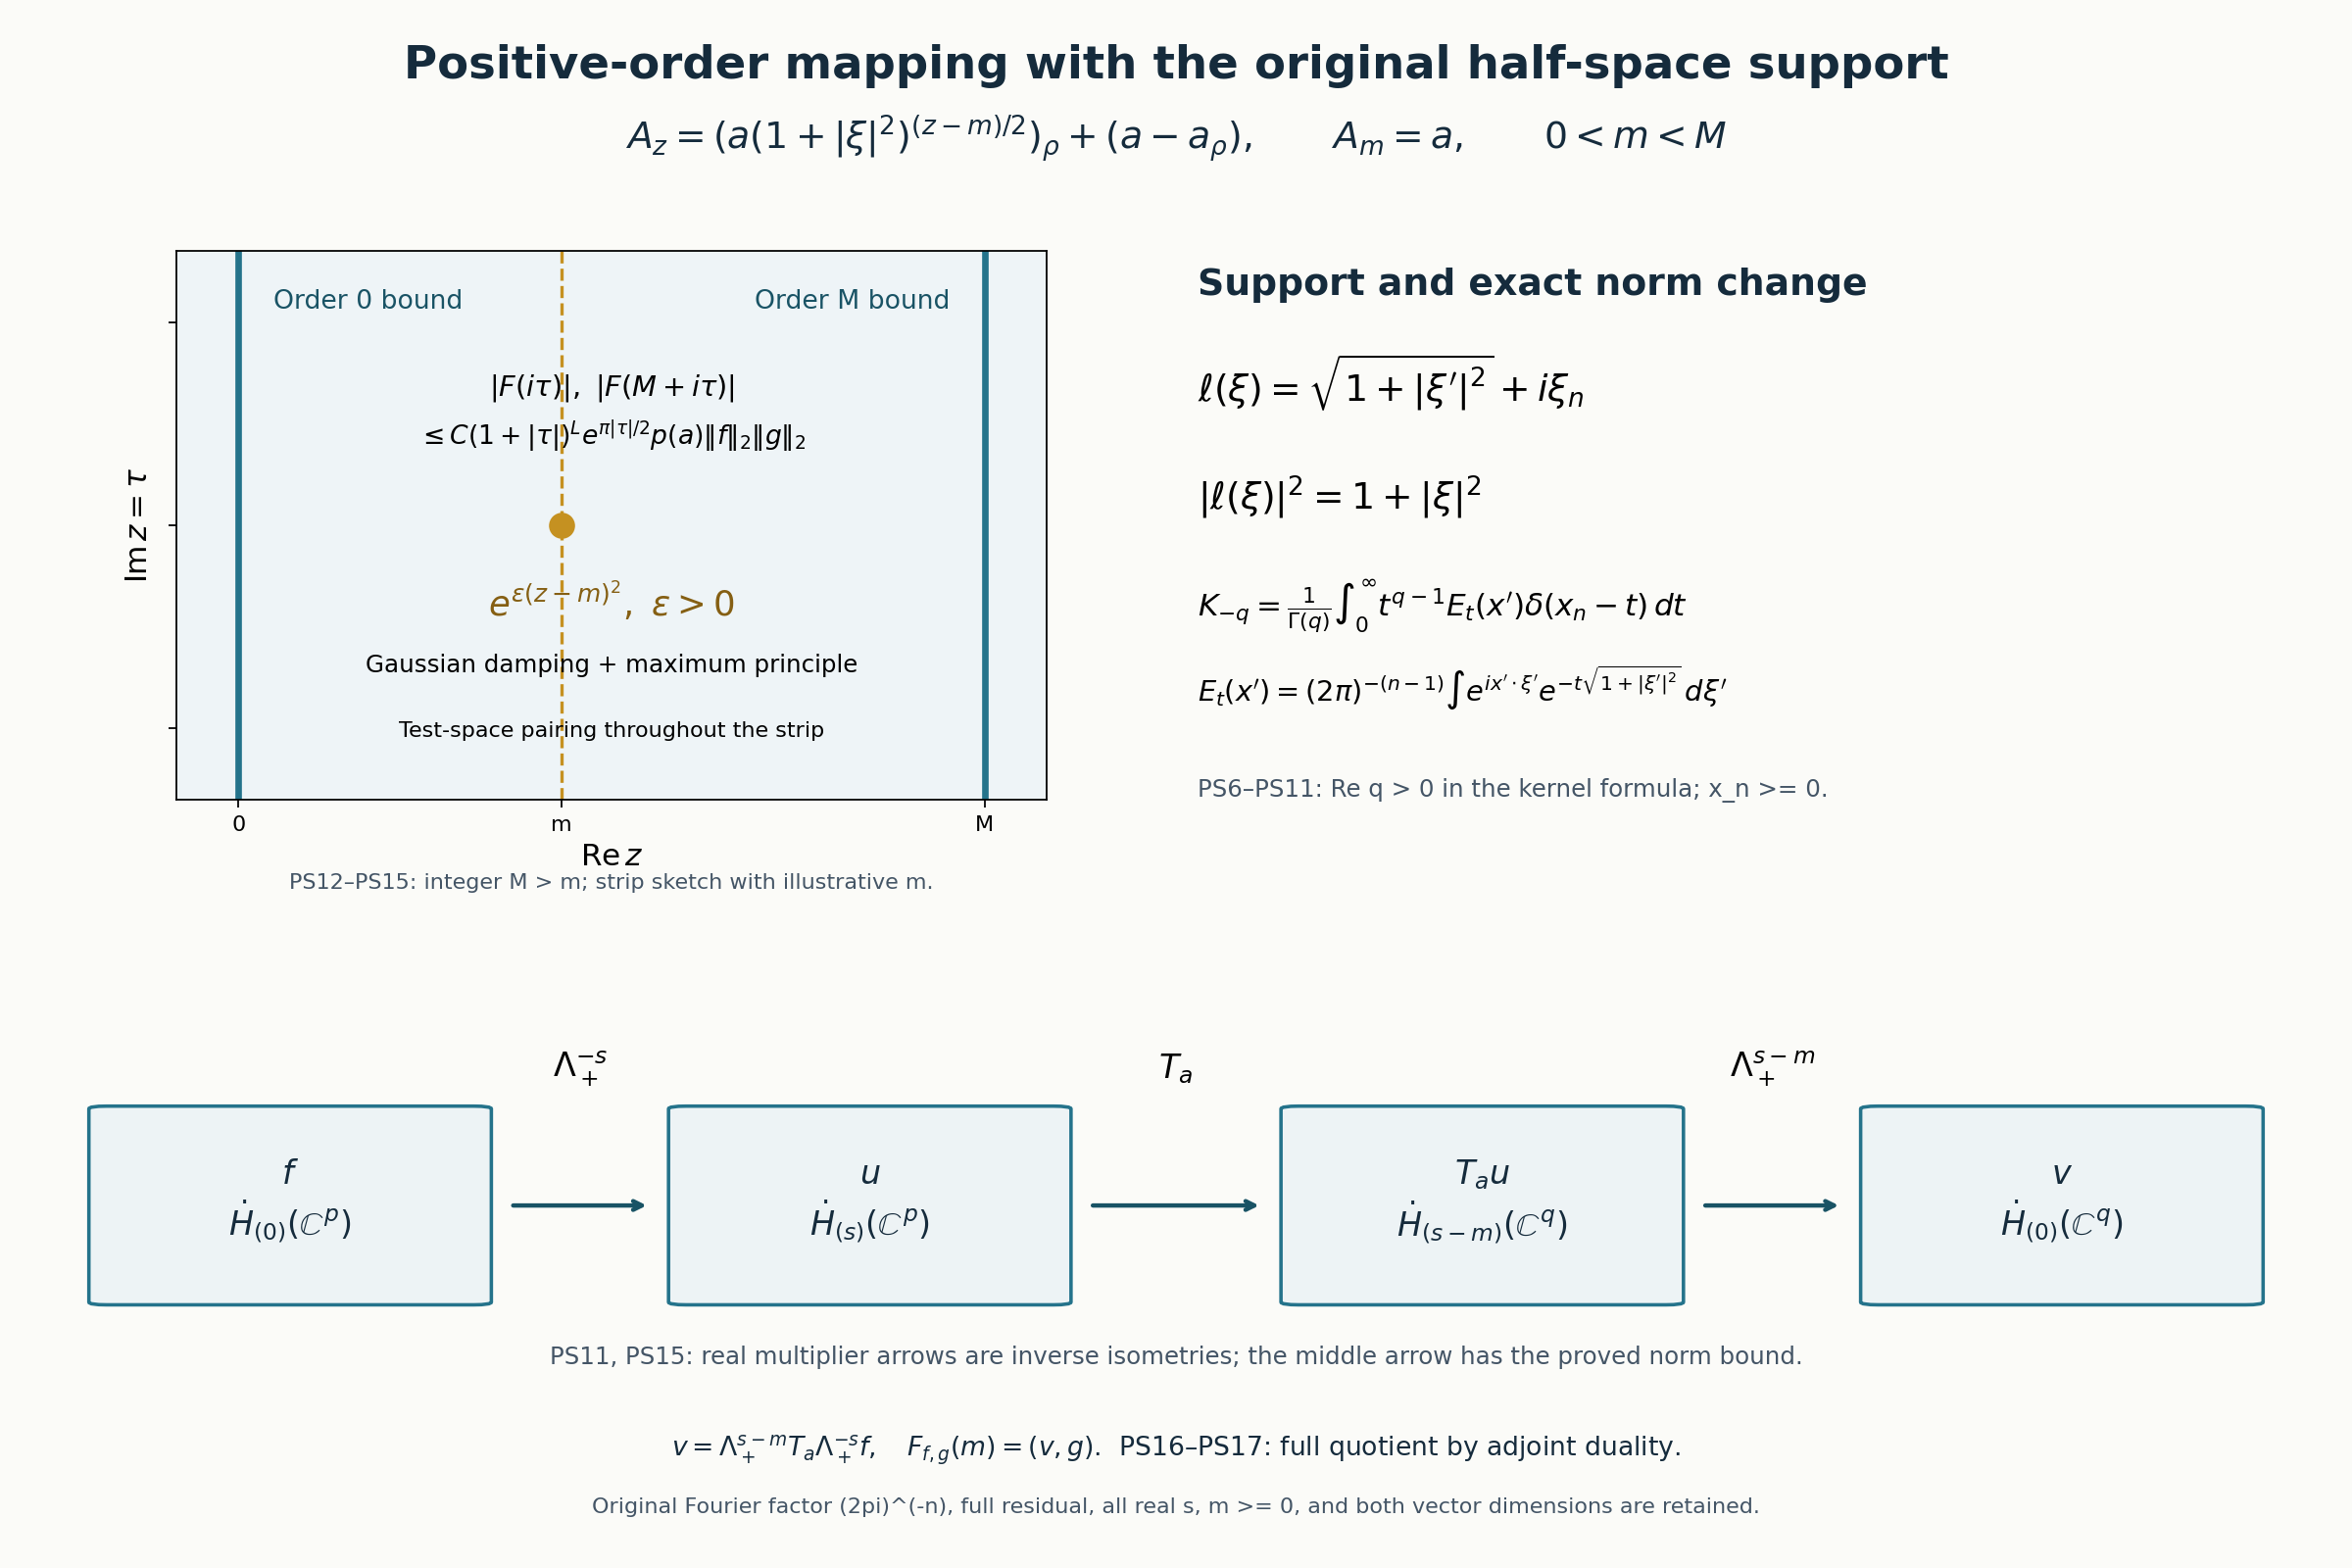

Reproduce this figure in Python.
# Original AN03-U032 figure, Codex, September 2026, CC0.
# AN04 correction, 5 October 2026: distinguish the output vector from its scalar pairing.
from pathlib import Path
import matplotlib
matplotlib.use("Agg")
import matplotlib.pyplot as plt
from matplotlib.patches import FancyBboxPatch
OUT=Path(__file__).resolve().parent
fig=plt.figure(figsize=(15,10),facecolor="#fbfbf8")
fig.text(.5,.95,"Positive-order mapping with the original half-space support",
         ha="center",fontsize=21,color="#152b3c",weight="bold")
fig.text(.5,.905,
 r"$A_z=(a(1+|\xi|^2)^{(z-m)/2})_\rho+(a-a_\rho),\qquad A_m=a,\qquad 0<m<M$",
 ha="center",fontsize=17,color="#152b3c")
ax=fig.add_axes([.075,.49,.37,.35])
ax.set_facecolor("#eef4f7")
ax.axvline(0,color="#24738b",lw=3)
ax.axvline(3,color="#24738b",lw=3)
ax.axvline(1.3,color="#c59121",ls="--",lw=1.5)
ax.scatter([1.3],[0],s=120,c="#c59121",zorder=3)
ax.set(xlim=(-.25,3.25),ylim=(-2.7,2.7))
ax.set_xticks([0,1.3,3],["0","m","M"])
ax.set_yticks([-2,0,2],["","",""])
ax.set_xlabel(r"$\mathrm{Re}\,z$",fontsize=14)
ax.set_ylabel(r"$\mathrm{Im}\,z=\tau$",fontsize=14)
ax.text(.14,2.13,"Order 0 bound",fontsize=12,color="#195365")
ax.text(2.86,2.13,"Order M bound",ha="right",fontsize=12,color="#195365")
ax.text(1.5,1.28,r"$|F(i\tau)|,\ |F(M+i\tau)|$",ha="center",fontsize=13)
ax.text(1.5,.79,r"$\leq C(1+|\tau|)^L e^{\pi|\tau|/2}p(a)\|f\|_2\|g\|_2$",
        ha="center",fontsize=12)
ax.text(1.5,-.9,r"$e^{\varepsilon(z-m)^2},\ \varepsilon>0$",ha="center",fontsize=16,color="#855f13")
ax.text(1.5,-1.45,"Gaussian damping + maximum principle",ha="center",fontsize=11)
ax.text(1.5,-2.08,"Test-space pairing throughout the strip",ha="center",fontsize=10)
fig.text(.26,.433,"PS12–PS15: integer M > m; strip sketch with illustrative m.",
         ha="center",fontsize=10,color="#456")
right=fig.add_axes([.50,.47,.46,.36]);right.axis("off")
right.text(.02,.95,"Support and exact norm change",fontsize=17,weight="bold",color="#152b3c")
right.text(.02,.76,r"$\ell(\xi)=\sqrt{1+|\xi'|^2}+i\xi_n$",fontsize=17)
right.text(.02,.57,r"$|\ell(\xi)|^2=1+|\xi|^2$",fontsize=17)
right.text(.02,.38,r"$K_{-q}=\frac{1}{\Gamma(q)}\int_0^\infty t^{q-1}E_t(x')\delta(x_n-t)\,dt$",
           fontsize=14)
right.text(.02,.23,r"$E_t(x')=(2\pi)^{-(n-1)}\int e^{ix'\cdot\xi'}e^{-t\sqrt{1+|\xi'|^2}}\,d\xi'$",
           fontsize=13)
right.text(.02,.06,"PS6–PS11: Re q > 0 in the kernel formula; x_n >= 0.",fontsize=11,color="#456")
dia=fig.add_axes([.035,.13,.93,.22]);dia.axis("off")
dia.set(xlim=(0,1),ylim=(0,1))
centers=[.095,.36,.64,.905]
labels=[
 "$f$\n"+r"$\dot{H}_{(0)}(\mathbb{C}^p)$",
 "$u$\n"+r"$\dot{H}_{(s)}(\mathbb{C}^p)$",
 "$T_a u$\n"+r"$\dot{H}_{(s-m)}(\mathbb{C}^q)$",
 "$v$\n"+r"$\dot{H}_{(0)}(\mathbb{C}^q)$"]
for x,label in zip(centers,labels):
 dia.add_patch(FancyBboxPatch((x-.084,.18),.168,.56,
             boxstyle="round,pad=.008",facecolor="#edf3f5",edgecolor="#24738b",lw=1.6))
 dia.text(x,.47,label,ha="center",va="center",fontsize=15,color="#152b3c")
for x,y,label in zip(centers[:-1],centers[1:],
                    [r"$\Lambda_+^{-s}$",r"$T_a$",r"$\Lambda_+^{s-m}$"]):
 dia.annotate("",xy=(y-.1,.46),xytext=(x+.1,.46),
              arrowprops=dict(arrowstyle="->",color="#195365",lw=2))
 dia.text((x+y)/2,.83,label,ha="center",fontsize=15)
dia.text(.5,.0,"PS11, PS15: real multiplier arrows are inverse isometries; the middle arrow has the proved norm bound.",
         ha="center",fontsize=11,color="#456")
fig.text(.5,.071,
 r"$v=\Lambda_+^{s-m}T_a\Lambda_+^{-s}f,\quad F_{f,g}(m)=(v,g)$.  PS16–PS17: full quotient by adjoint duality.",
 ha="center",fontsize=12,color="#152b3c")
fig.text(.5,.035,
 "Original Fourier factor (2pi)^(-n), full residual, all real s, m >= 0, and both vector dimensions are retained.",
 ha="center",fontsize=10,color="#456")
fig.savefig(OUT/"positive_order_halfspace.png",dpi=160,facecolor=fig.get_facecolor())
fig.savefig(OUT/"positive_order_halfspace.svg",facecolor=fig.get_facecolor())
plt.close(fig)
print("Saved positive_order_halfspace.png and .svg")
